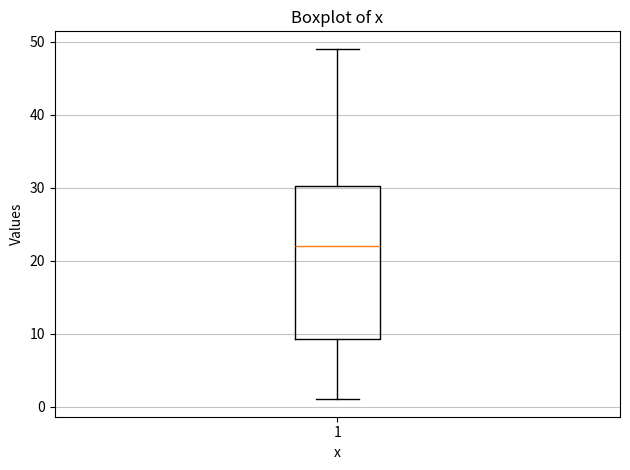

Write Python code to recreate this figure. (Note: this script raises an exception after producing the figure.)
import statistics as st

import numpy as np
import matplotlib.pyplot as plt
from scipy.stats import skew, kurtosis


def get_min(column):
    return min(column)


def get_max(column):
    return max(column)


def get_mean(column):
    return st.mean(column)


def get_median(column):
    return st.median(column)


def get_mode(column):
    return st.mode(column)


def get_range(column):
    return max(column) - min(column)


def get_quantiles(column):
    pass


def get_variance(column):
    return st.variance(column)


def get_std_dev(column):
    return st.stdev(column)


def get_coef_var(column):
    return (get_std_dev(column) / get_mean(column)) * 100


def get_skew(column):
    return skew(column)


def get_kurtosis(column):
    return kurtosis(column)


# TODO
# Globla variable path
def box_plot_graph(column, label):
    plt.boxplot(column)

    plt.grid(axis='y', alpha=0.75)
    plt.xlabel(label[0])
    plt.ylabel('Values')
    plt.title(f'Boxplot of {label[0]}')

    plt.tight_layout()
    plt.savefig('../../graphs/num_boxplot.png')
    plt.show()


def histogram_graph(column, label):
    n, bins, patches = plt.hist(column, bins='auto', color='#0504aa',
                                alpha=0.7, rwidth=0.85)
    plt.grid(axis='y', alpha=0.75)
    plt.xlabel(label[0])
    plt.ylabel('Frequency')
    plt.title(f'Histogram of {label[0]}')

    maxfreq = n.max()
    plt.ylim(ymax=np.ceil(maxfreq / 10) * 10 if maxfreq % 10 else maxfreq + 10)
    plt.tight_layout()
    plt.savefig('../../graphs/num_histogram.png')
    plt.show()


arr = [1, 1, 1, 20, 30, 31, 31, 22, 22, 12, 30, 49]
box_plot_graph(arr, 'x')